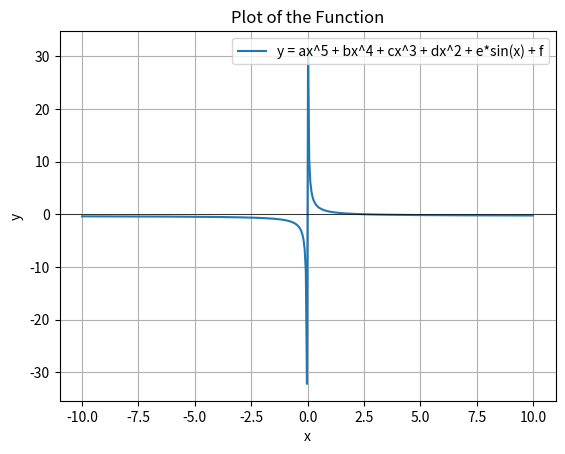

Python code for this plot:
import numpy as np
import matplotlib.pyplot as plt
import math as mt

def falsepos(func, xl, xu, iterasi, toleransi, eksak):
    fxl = np.zeros(iterasi+1)
    fxu = np.zeros(iterasi+1)
    fxr = np.zeros(iterasi+1)
    xr = np.zeros(iterasi+1)
    epsT = np.zeros(iterasi+1)
    epsA = np.zeros(iterasi+1)
    
    for i in range(iterasi):
        fxl[i] = func(xl)
        fxu[i] = func(xu)
        xr[i] = xu - (func(xu)*(xl-xu))/(func(xl)-func(xu))
        fxr[i] = func(xr[i])
        test = fxr[i] * fxl[i]
        
        if test < 0:
            xu = xr[i]
        elif test > 0:
            xl = xr[i]
        else:
            break
        
        epsT[i] = (abs((eksak - xr[i])) / 2)*100
        if i != 0:
            epsA[i] = abs((xr[i] - xr[i-1])/ xr[i]) * 100
        else:
            epsA[i] = np.inf
        
        if epsA[i] < toleransi:
            break
    return xr, epsT, epsA, fxr
    
def bisection(func, xl, xu, iterasi, toleransi, eksak):
    fxl = np.zeros(iterasi+1)
    fxu = np.zeros(iterasi+1)
    fxr = np.zeros(iterasi+1)
    xr = np.zeros(iterasi+1)
    epsT = np.zeros(iterasi+1)
    epsA = np.zeros(iterasi+1)

    for i in range(iterasi):
        fxl[i] = func(xl)
        fxu[i] = func(xu)
        xr[i] = (xl + xu) / 2
        fxr[i] = func(xr[i])
        test = fxr[i] * fxl[i]
        
        if test < 0:
            xu = xr[i]
        elif test > 0:
            xl = xr[i]
        else:
            break
        
        epsT[i] = (abs((eksak - xr[i])) / 2)*100
        if i != 0:
            epsA[i] = abs((xr[i] - xr[i-1])/ xr[i]) * 100
        else:
            epsA[i] = np.inf
        
        if epsA[i] < toleransi:
            break
    return xr, epsT, epsA, fxr

def func(x):
    return (0.8-0.3*x)/x

akar = 2.6666670498127
xl = 1
xu = 3
iterasi = 3
toleransi = 0.005
eksak = akar
root, epsT, epsA, fxr = falsepos(func, xl, xu, iterasi, toleransi, eksak)
print(akar)
for i in range(len(root)):
    print("Iterasi {}: xr = {:.6f}, epsT = {:.6f}, epsA = {:.6f}".format(i+1, root[i], epsT[i], epsA[i]))

x = np.linspace(-10, 10, 400)
fx = func(x)
plt.plot(x, fx, label='y = ax^5 + bx^4 + cx^3 + dx^2 + e*sin(x) + f')
plt.axhline(0, color='black', linewidth=0.5)  
plt.xlabel('x')
plt.ylabel('y')
plt.title('Plot of the Function')
plt.grid(True)
plt.legend()
plt.show()